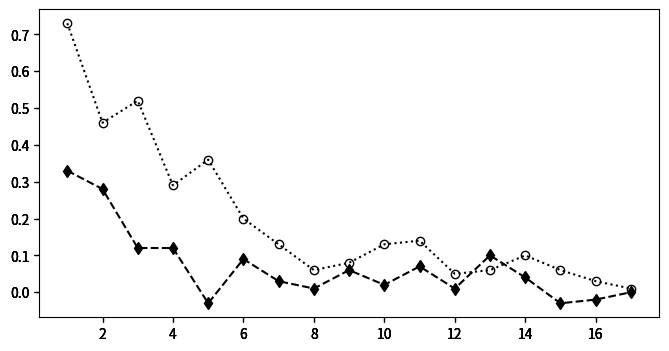

Write Python code to recreate this figure. (Note: this script raises an exception after producing the figure.)
import numpy as np
import matplotlib.pyplot as plt
import matplotlib.colors as co

#data

strs = [r"$value\ of \ f-meaure$", r"$value\ of \ f-meaure\ (multiple\ MFS)$" ]

f_measure_normal = 0
f_measure_multi = 1

xtips = ['1', '2', '3', '4', '5', '6', '7', '8', '9', '10', '20', '30','40', '50', '60', '70', '80', '90']

DATA = [
[
[1.0,0.39,0.19,0.14,0.12,0.11,0.11,0.11,0.02,0.03,0.06,0.03,0.03,0.02,0.01,0.02,0.02,0.01,],
[1.0,1.0,0.78,0.58,0.52,0.29,0.29,0.23,0.2,0.22,0.25,0.27,0.21,0.25,0.08,0.04,0.03,0.04,],
[1.0,0.8,0.54,0.57,0.35,0.4,0.21,0.15,0.07,0.1,0.15,0.15,0.07,0.09,0.11,0.07,0.04,0.02,],
],
[
[0.0,0.0,0.0,0.0,0.0,0.0,0.0,0.0,0.0,0.0,0.0,0.0,0.0,0.0,0.0,0.0,0.0,0.0,],
[-1,0.67,0.5,0.46,0.4,0.32,0.2,0.2,0.19,0.16,0.23,0.2,0.2,0.15,0.04,0.07,0.05,0.04,],
[-1,0.07,0.08,0.05,0.06,0.04,0.01,0.02,0.01,0.02,0.02,0.01,0.02,0.03,0.01,0.01,0.01,0.01,],
],
]

out_metric = DATA[f_measure_multi]
metric = f_measure_multi



num = len(out_metric[0])
x = range(0,num)

fm1 = DATA[0]
fm2 = DATA[1]
decrease = []
dec1 = []
dec2 = []
decrease.append(dec1)
decrease.append(dec2)

for i in range(0, len(fm1[1])):
    de1 = fm1[1][i] - fm2[1][i]
    de2 = fm1[2][i] - fm2[2][i]
    dec1.append(de1)
    dec2.append(de2)
    


#define figure and figure size figsize=(width, height)
fig = plt.figure(figsize=(8, 4))

#define subplots 3x6
# 1        2    3 
# 4        5    6
# 7        8    9
# 10    11    12
# 13    14    15
# 16    17    18


axmetric = fig.add_subplot(1,1,1) #gas1
axmetricn = fig.add_subplot(1,1,1, sharex=axmetric, sharey=axmetric, frameon=False) #gas1 nomeeritud
axmetricn1 = fig.add_subplot(1,1,1, sharex=axmetric, sharey=axmetric, frameon=False) #gas1 nomeeritud
axmetricn2 = fig.add_subplot(1,1,1, sharex=axmetric, sharey=axmetric, frameon=False) #gas1 nomeeritud


#plot data and normalized data 
#line_1, = axmetric.plot(x, out_metric[0],  marker="s",  color="k")
line_2, = axmetricn.plot(x[1:], dec1[1:], ls="--", marker="d",   color="k")
line_3, = axmetricn1.plot(x[1:], dec2[1:], ls=":", marker="o", mfc="None",   color="k")

#configure legend
fig.legend([line_2, line_3], ['ict', 'sct'],'upper left',
           ncol=2,prop={'size':10})


axmetric.yaxis.tick_left()

#set Y labels
axmetric.set_xlabel(r"$(f)\ The\ number\ of\ MFS\ in\ the\ SUT$")


#set X labels
axmetric.set_ylabel(strs[metric])


plt.xticks(x, xtips)

#adjust plot spacing
plt.subplots_adjust(left=0.09, bottom=0.14, right=0.97, top=0.90, wspace=0.20, hspace=0.25)

#finally draw the plot
plt.show()
